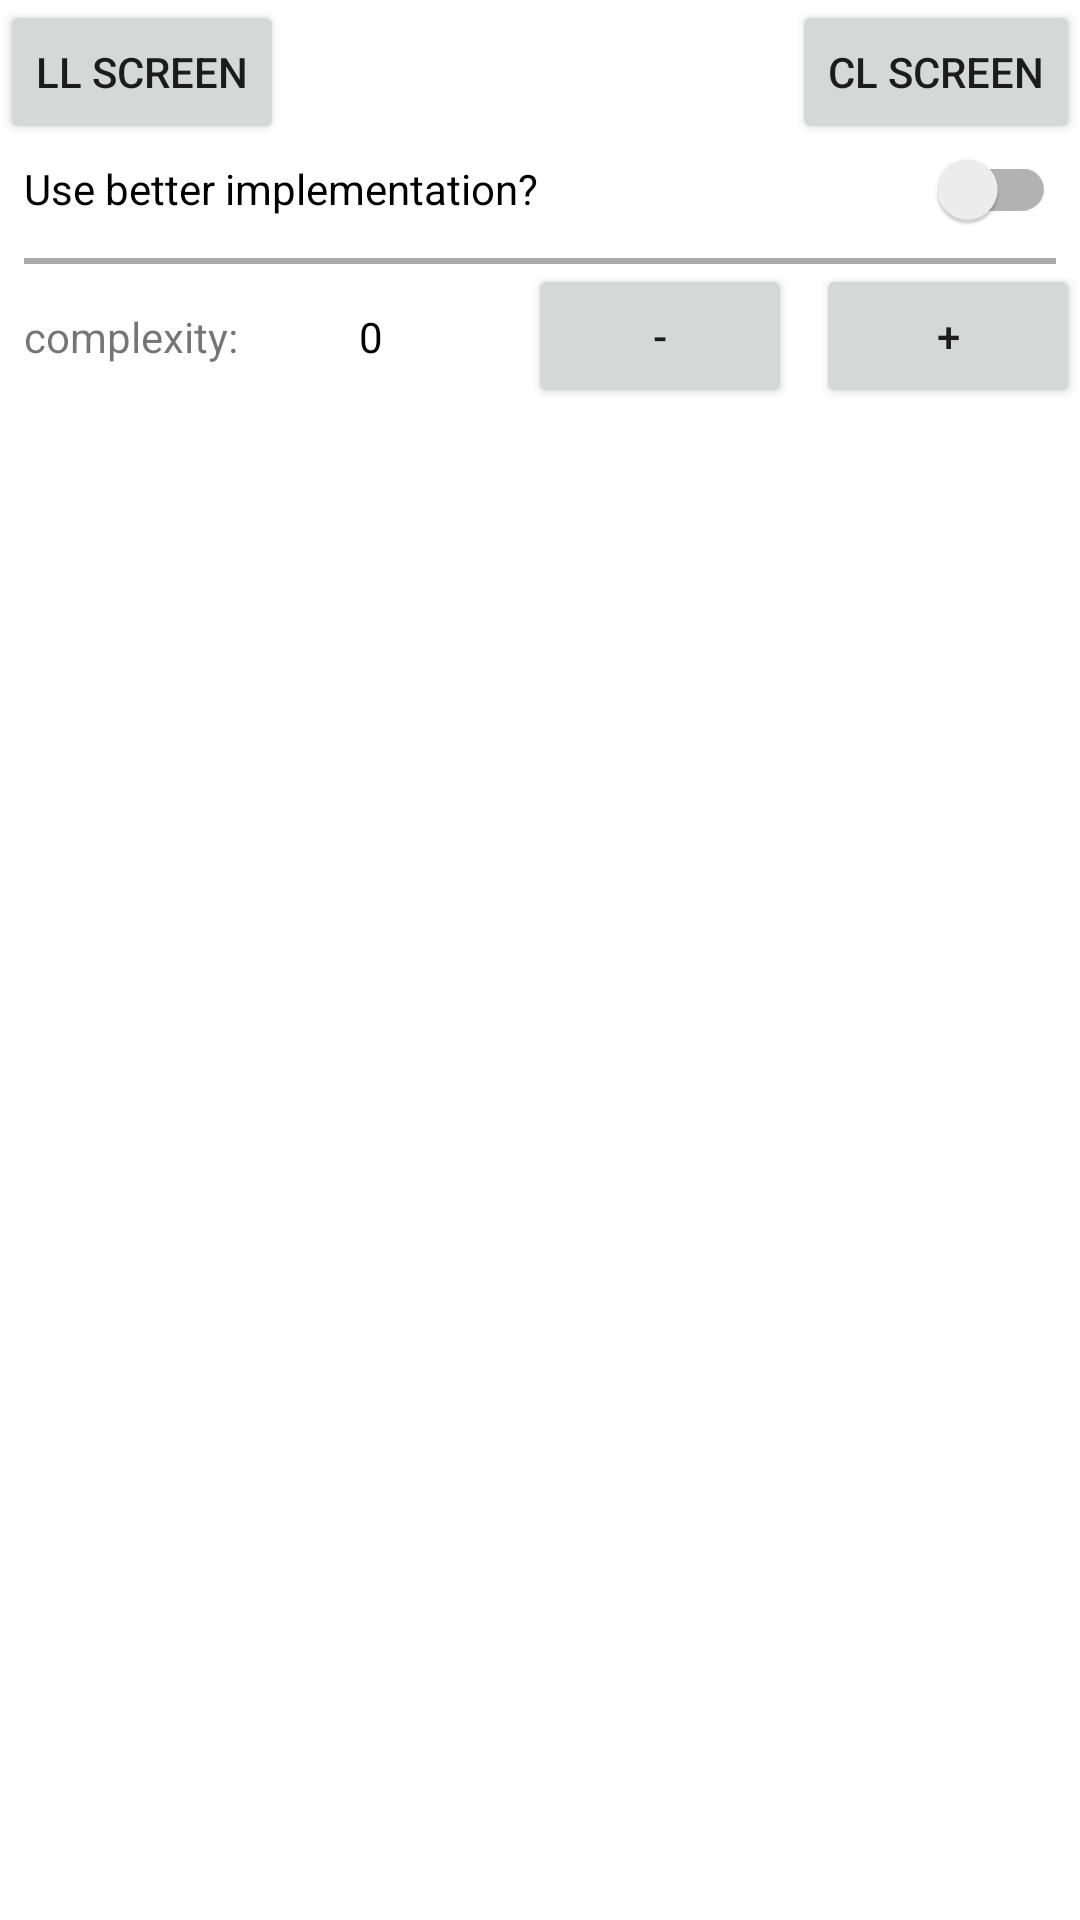

Reconstruct the res/layout file that produces this screen, plus the resources it refers to.
<!-- AndroidManifest.xml: application theme Theme.Inandroidperformance -->
<!-- res/layout/activity_main.xml -->
<?xml version="1.0" encoding="utf-8"?>
<androidx.constraintlayout.widget.ConstraintLayout xmlns:android="http://schemas.android.com/apk/res/android"
    xmlns:app="http://schemas.android.com/apk/res-auto"
    xmlns:tools="http://schemas.android.com/tools"
    android:layout_width="match_parent"
    android:layout_height="match_parent"
    tools:context=".MainActivity">

    <Button
        android:id="@+id/ll_button"
        android:layout_width="wrap_content"
        android:layout_height="wrap_content"
        android:text="LL screen"
        app:layout_constraintStart_toStartOf="parent"
        app:layout_constraintTop_toTopOf="parent" />

    <Button
        android:id="@+id/cl_button"
        android:layout_width="wrap_content"
        android:layout_height="wrap_content"
        android:text="CL screen"
        app:layout_constraintEnd_toEndOf="parent"
        app:layout_constraintTop_toTopOf="parent" />

    <androidx.appcompat.widget.SwitchCompat
        android:id="@+id/provider_type_switch"
        android:layout_width="0dp"
        android:layout_height="30dp"
        android:layout_marginStart="8dp"
        android:layout_marginEnd="8dp"
        android:checked="false"
        android:text="Use better implementation?"
        app:layout_constraintEnd_toEndOf="parent"
        app:layout_constraintStart_toStartOf="parent"
        app:layout_constraintTop_toBottomOf="@id/ll_button" />

    <View
        android:id="@+id/complexity_separator"
        android:layout_width="0dp"
        android:layout_height="2dp"
        android:layout_margin="8dp"
        android:background="@android:color/darker_gray"
        app:layout_constraintEnd_toEndOf="parent"
        app:layout_constraintStart_toStartOf="parent"
        app:layout_constraintTop_toBottomOf="@id/provider_type_switch" />

    <TextView
        android:id="@+id/complexity_label"
        android:layout_width="wrap_content"
        android:layout_height="wrap_content"
        android:layout_marginStart="8dp"
        android:text="complexity:"
        app:layout_constraintBottom_toBottomOf="@id/complexity_value"
        app:layout_constraintStart_toStartOf="parent"
        app:layout_constraintTop_toTopOf="@id/complexity_value" />

    <TextView
        android:id="@+id/complexity_value"
        android:layout_width="wrap_content"
        android:layout_height="wrap_content"
        android:layout_marginEnd="8dp"
        android:text="0"
        android:textColor="@android:color/black"
        app:layout_constraintBottom_toBottomOf="@+id/complexity_decrease"
        app:layout_constraintEnd_toStartOf="@+id/complexity_decrease"
        app:layout_constraintStart_toEndOf="@id/complexity_label"
        app:layout_constraintTop_toTopOf="@id/complexity_decrease" />

    <Button
        android:id="@+id/complexity_decrease"
        android:layout_width="wrap_content"
        android:layout_height="wrap_content"
        android:layout_marginEnd="8dp"
        android:text="-"
        app:layout_constraintEnd_toStartOf="@id/complexity_increase"
        app:layout_constraintTop_toBottomOf="@id/complexity_separator" />

    <Button
        android:id="@+id/complexity_increase"
        android:layout_width="wrap_content"
        android:layout_height="wrap_content"
        android:text="+"
        app:layout_constraintEnd_toEndOf="parent"
        app:layout_constraintTop_toBottomOf="@id/complexity_separator" />

    <androidx.recyclerview.widget.RecyclerView
        android:id="@+id/recycler_view"
        android:layout_width="0dp"
        android:layout_height="0dp"
        app:layout_constraintBottom_toBottomOf="parent"
        app:layout_constraintEnd_toEndOf="parent"
        app:layout_constraintStart_toStartOf="parent"
        app:layout_constraintTop_toBottomOf="@+id/complexity_increase" />

</androidx.constraintlayout.widget.ConstraintLayout>
<!-- resources referenced by this layout -->
<resources>
  <style name="Theme.Inandroidperformance" parent="Theme.MaterialComponents.DayNight.DarkActionBar">
          
          <item name="colorPrimary">@color/purple_500</item>
          <item name="colorPrimaryVariant">@color/purple_700</item>
          <item name="colorOnPrimary">@color/white</item>
          
          <item name="colorSecondary">@color/teal_200</item>
          <item name="colorSecondaryVariant">@color/teal_700</item>
          <item name="colorOnSecondary">@color/black</item>
          
          <item name="android:statusBarColor">?attr/colorPrimaryVariant</item>
          
      </style>
  <color name="purple_500">#FF6200EE</color>
  <color name="purple_700">#FF3700B3</color>
  <color name="white">#FFFFFFFF</color>
  <color name="teal_200">#FF03DAC5</color>
  <color name="teal_700">#FF018786</color>
  <color name="black">#FF000000</color>
</resources>
